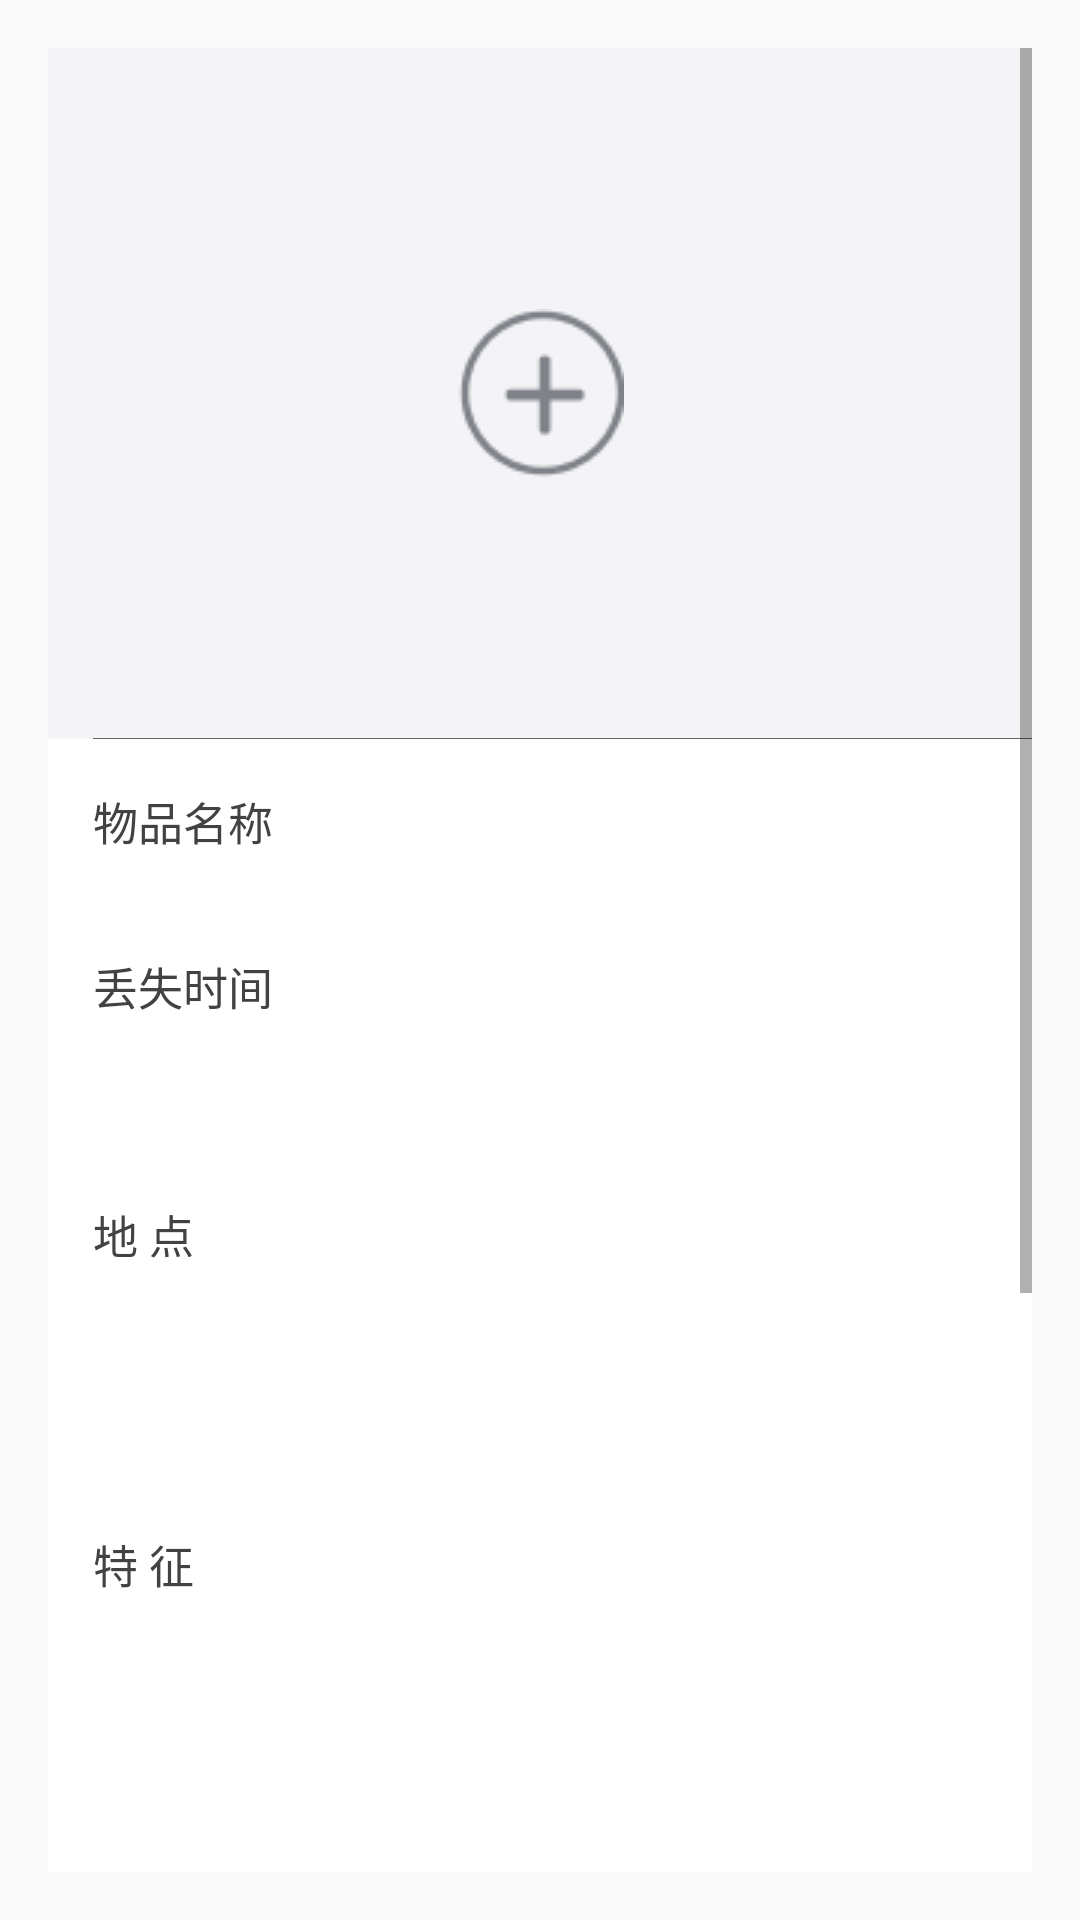

Layout XML and referenced resources for this Android screen:
<!-- AndroidManifest.xml: application theme AppTheme -->
<!-- res/layout/activity_goods.xml -->
<?xml version="1.0" encoding="utf-8"?>
<RelativeLayout xmlns:android="http://schemas.android.com/apk/res/android"
    xmlns:tools="http://schemas.android.com/tools"
    android:id="@+id/activity_goods"
    android:layout_width="match_parent"
    android:layout_height="match_parent"
    android:paddingBottom="@dimen/activity_vertical_margin"
    android:paddingLeft="@dimen/activity_horizontal_margin"
    android:paddingRight="@dimen/activity_horizontal_margin"
    android:paddingTop="@dimen/activity_vertical_margin"
    tools:context="com.wangby.www.lfsys_android.Activity.GoodsActivity">


    <LinearLayout
        android:id="@+id/top"
        android:layout_width="match_parent"
        android:layout_height="50dp"
        android:orientation="horizontal">

        <ImageView
            android:onClick="breakp"
            android:layout_width="50dp"
            android:layout_height="wrap_content"
            android:src="@drawable/back_righ"/>

        <TextView
            android:layout_width="268dp"
            android:layout_height="match_parent"
            android:gravity="center"
            android:textSize="25dp"
            android:textColor="#ffffffff"
            android:text="物品详细"/>
    </LinearLayout>

    <ScrollView
        android:layout_width="fill_parent"
        android:layout_height="fill_parent">
        <LinearLayout
            android:layout_width="fill_parent"
            android:layout_height="wrap_content"
            android:orientation="vertical">

            <LinearLayout
                android:layout_width="fill_parent"
                android:layout_height="230dp"
                android:background="#f4f4f6"
                android:gravity="center"
                android:orientation="horizontal"
                android:paddingLeft="15.0dip"
                android:paddingRight="15.0dip">

                <ImageView
                    android:id="@+id/goods_img"
                    android:scaleType="fitEnd"
                    android:src="@drawable/issue_add"
                    android:layout_width="wrap_content"
                    android:layout_height="wrap_content" />
            </LinearLayout>

            <View
                android:layout_width="fill_parent"
                android:layout_height="1.0px"
                android:layout_alignParentBottom="true"
                android:layout_marginLeft="15.0dip"
                android:background="#666" />


            <LinearLayout
                android:layout_width="fill_parent"
                android:layout_height="55.0dip"
                android:background="@color/white"
                android:gravity="center_vertical"
                android:orientation="horizontal"
                android:paddingLeft="15.0dip"
                android:paddingRight="15.0dip">

                <TextView
                    android:layout_width="90dp"
                    android:layout_height="fill_parent"
                    android:gravity="center_vertical"
                    android:text="物品名称"
                    android:textColor="#ff424242"
                    android:textSize="45px" />

                <TextView
                    android:id="@+id/goods_name"
                    android:layout_width="fill_parent"
                    android:layout_height="fill_parent"
                    android:layout_weight="1.0"
                    android:textSize="45px" />
            </LinearLayout>

            <LinearLayout
                android:layout_width="fill_parent"
                android:layout_height="55.0dip"
                android:background="@color/white"
                android:gravity="center_vertical"
                android:orientation="horizontal"
                android:paddingLeft="15.0dip"
                android:paddingRight="15.0dip">

                <TextView
                    android:layout_width="90dp"
                    android:layout_height="fill_parent"
                    android:gravity="center_vertical"
                    android:text="丢失时间"
                    android:textColor="#ff424242"
                    android:textSize="45px" />

                <TextView
                    android:id="@+id/goods_time"
                    android:layout_width="fill_parent"
                    android:layout_height="fill_parent"
                    android:layout_weight="1.0"
                    android:textSize="45px" />
            </LinearLayout>
            <LinearLayout
                android:layout_width="fill_parent"
                android:layout_height="110.0dip"
                android:background="@color/white"
                android:gravity="center_vertical"
                android:orientation="horizontal"
                android:paddingLeft="15.0dip"
                android:paddingRight="15.0dip">

                <TextView
                    android:layout_width="90dp"
                    android:layout_height="fill_parent"
                    android:gravity="center_vertical"
                    android:text="地 点"
                    android:textColor="#ff424242"
                    android:textSize="45px" />

                <TextView
                    android:id="@+id/goods_place"
                    android:layout_width="fill_parent"
                    android:layout_height="fill_parent"
                    android:layout_weight="1.0"
                    android:textSize="45px" />
            </LinearLayout>


            <LinearLayout
                android:layout_width="fill_parent"
                android:layout_height="110.0dip"
                android:background="@color/white"
                android:gravity="center_vertical"
                android:orientation="horizontal"
                android:paddingLeft="15.0dip"
                android:paddingRight="15.0dip">

                <TextView
                    android:layout_width="90dp"
                    android:layout_height="fill_parent"
                    android:gravity="center_vertical"
                    android:text="特 征"
                    android:textColor="#ff424242"
                    android:textSize="45px" />

                <TextView
                    android:id="@+id/goods_decp"
                    android:layout_width="fill_parent"
                    android:layout_height="fill_parent"
                    android:layout_weight="1.0"
                    android:textSize="45px" />
            </LinearLayout>

            <LinearLayout
                android:layout_width="fill_parent"
                android:layout_height="165.0dip"
                android:background="@color/white"
                android:gravity="center_vertical"
                android:orientation="horizontal"
                android:paddingLeft="15.0dip"
                android:paddingRight="15.0dip">

                <TextView
                    android:layout_width="90dp"
                    android:layout_height="fill_parent"
                    android:gravity="center_vertical"
                    android:text="详细信息"
                    android:textColor="#ff424242"
                    android:textSize="45px" />

                <TextView
                    android:id="@+id/goods_datail"
                    android:layout_width="fill_parent"
                    android:layout_height="fill_parent"
                    android:layout_weight="1.0"
                    android:textSize="45px" />
            </LinearLayout>

            <LinearLayout
                android:layout_width="fill_parent"
                android:layout_height="165.0dip"
                android:background="@color/white"
                android:gravity="center_vertical"
                android:orientation="horizontal"
                android:paddingLeft="15.0dip"
                android:paddingRight="15.0dip">

                <TextView
                    android:layout_width="90dp"
                    android:layout_height="fill_parent"
                    android:gravity="center_vertical"
                    android:text="备 注"
                    android:textColor="#ff424242"
                    android:textSize="45px" />

                <TextView
                    android:id="@+id/goods_remark"
                    android:layout_width="fill_parent"
                    android:layout_height="fill_parent"
                    android:layout_weight="1.0"
                    android:textSize="45px" />
            </LinearLayout>











            <View
                android:layout_width="fill_parent"
                android:layout_height="1.0px"
                android:layout_alignParentBottom="true"
                android:layout_marginLeft="15.0dip"
                android:background="#666" />

            <ListView
                android:layout_width="match_parent"
                android:layout_height="wrap_content"></ListView>













            </LinearLayout>



        </ScrollView>

</RelativeLayout>
<!-- resources referenced by this layout -->
<resources>
  <color name="white">#ffff</color>
  <dimen name="activity_horizontal_margin">16dp</dimen>
  <dimen name="activity_vertical_margin">16dp</dimen>
  <!-- drawable issue_add: png bitmap (drawable, 749 bytes) -->
  <style name="AppTheme" parent="Theme.AppCompat.Light.DarkActionBar">
          
          <item name="colorPrimary">@color/colorPrimary</item>
          <item name="colorPrimaryDark">@color/colorPrimaryDark</item>
          <item name="colorAccent">@color/colorAccent</item>
      </style>
  <color name="colorPrimary">#3F51B5</color>
  <color name="colorPrimaryDark">#303F9F</color>
  <color name="colorAccent">#FF4081</color>
</resources>
